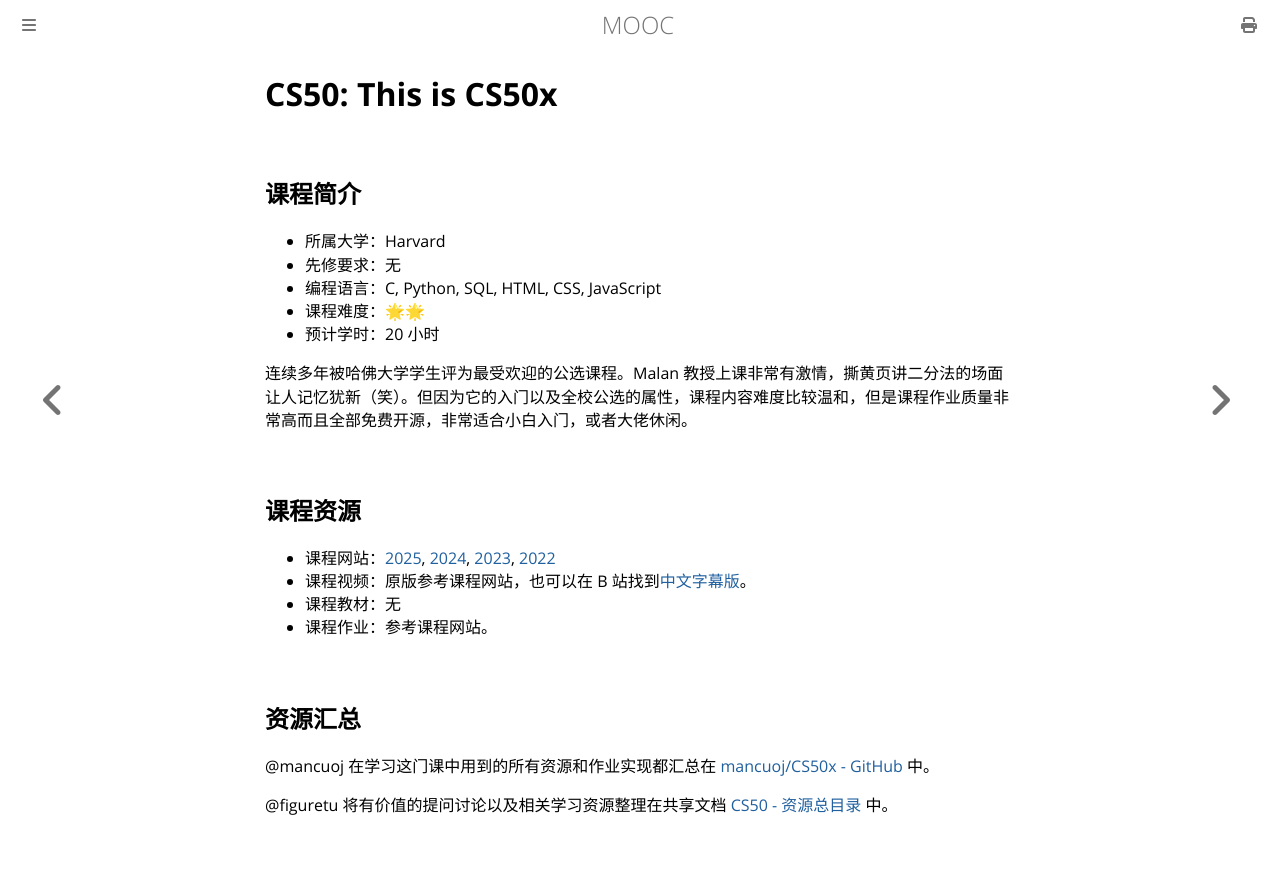

repository: Hanguangwu/MOOC · page: docs/编程入门/C/CS50.html · generator: mdbook

# CS50: This is CS50x

## 课程简介

- 所属大学：Harvard
- 先修要求：无
- 编程语言：C, Python, SQL, HTML, CSS, JavaScript
- 课程难度：🌟🌟
- 预计学时：20 小时

连续多年被哈佛大学学生评为最受欢迎的公选课程。Malan 教授上课非常有激情，撕黄页讲二分法的场面让人记忆犹新（笑）。但因为它的入门以及全校公选的属性，课程内容难度比较温和，但是课程作业质量非常高而且全部免费开源，非常适合小白入门，或者大佬休闲。

## 课程资源

- 课程网站：[2025](https://cs50.harvard.edu/x/2025/), [2024](https://cs50.harvard.edu/x/2024/), [2023](https://cs50.harvard.edu/x/2023/), [2022](https://cs50.harvard.edu/x/2022/)
- 课程视频：原版参考课程网站，也可以在 B 站找到[中文字幕版](https://www.bilibili.com/video/BV1HW4y1A7Yi/?spm_id_from=333.999.0.0&vd_source=a4d76d1247665a7e7bec15d15fd12349)。
- 课程教材：无
- 课程作业：参考课程网站。

## 资源汇总

@mancuoj 在学习这门课中用到的所有资源和作业实现都汇总在 [mancuoj/CS50x - GitHub](https://github.com/mancuoj/CS50x) 中。

@figuretu 将有价值的提问讨论以及相关学习资源整理在共享文档 [CS50 - 资源总目录](https://uufyjevghz.feishu.cn/docx/DP78d2U5TosTOTx9QCbcjp8GnBh) 中。
